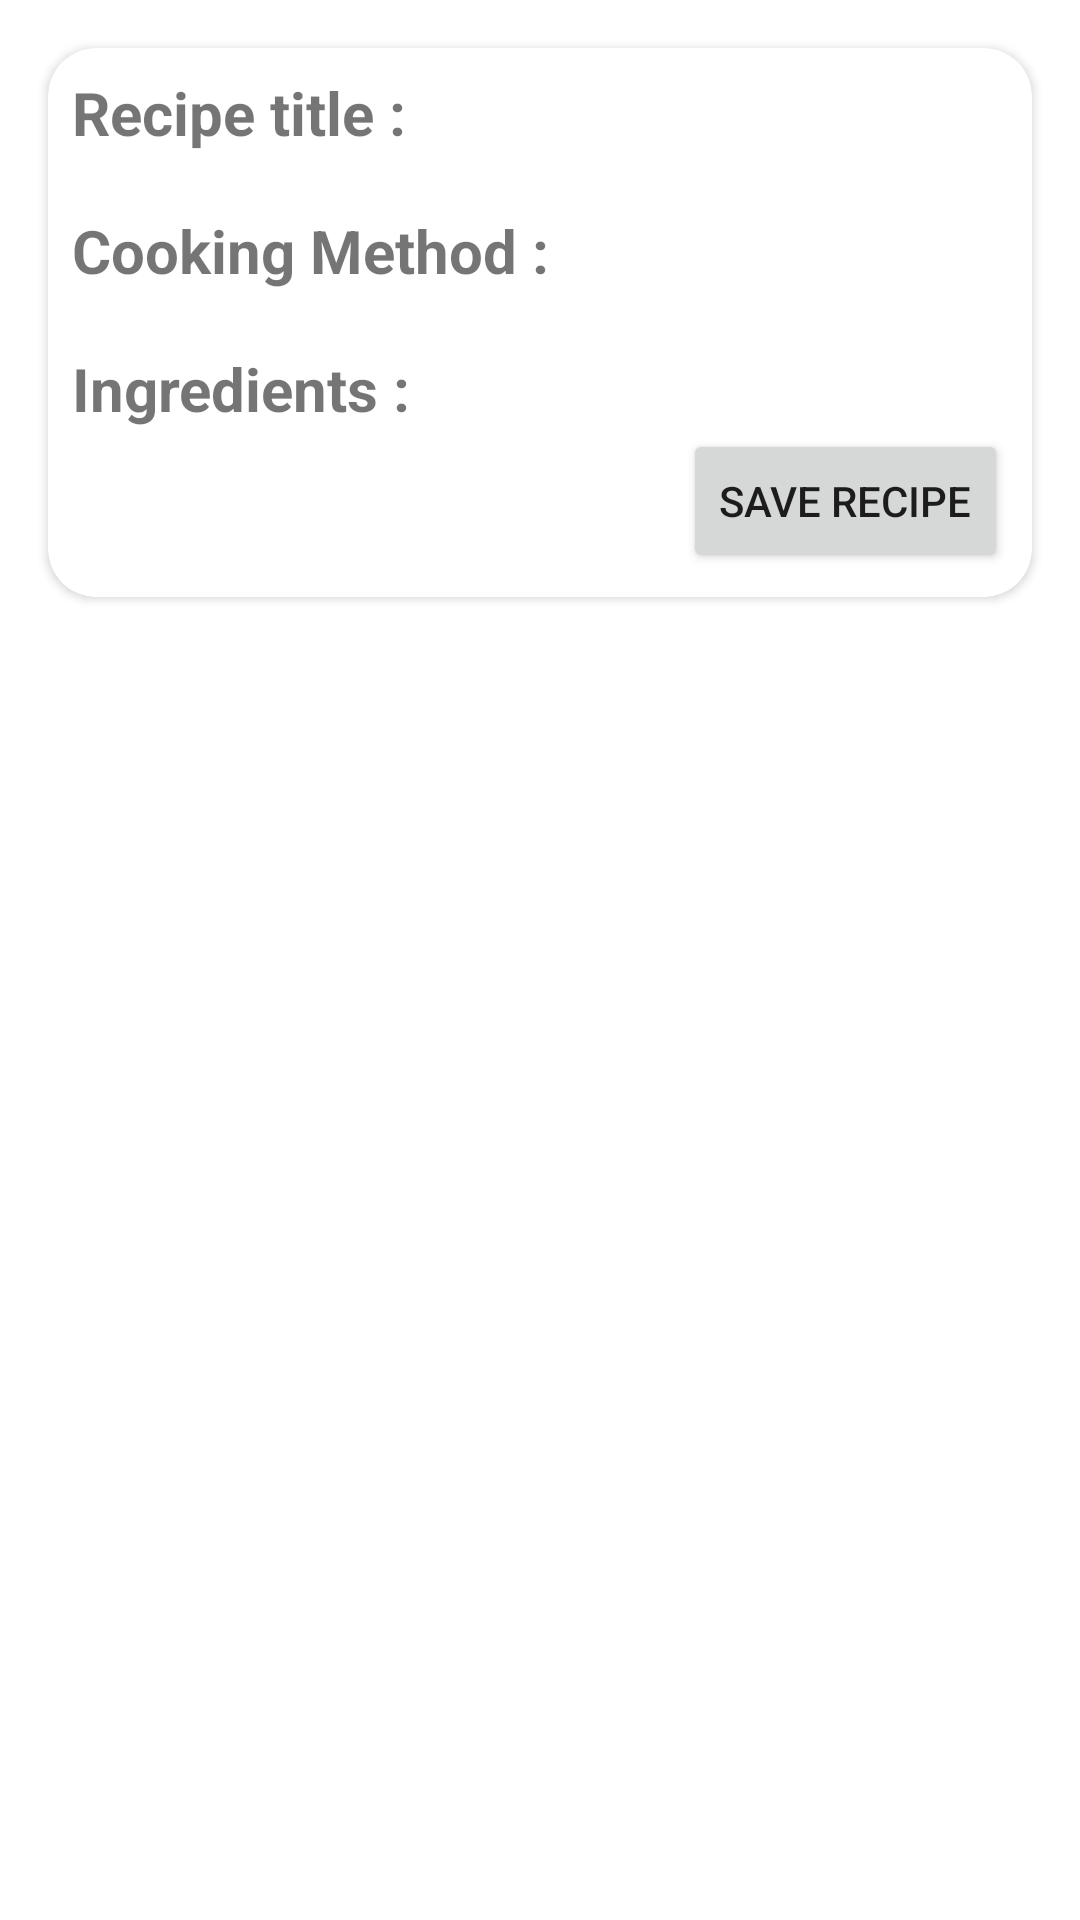

Android layout source for this screen:
<!-- AndroidManifest.xml: application theme AppTheme -->
<!-- res/layout/late_reci.xml -->
<?xml version="1.0" encoding="utf-8"?>
<RelativeLayout xmlns:android="http://schemas.android.com/apk/res/android"
    android:layout_width="match_parent"
    android:layout_height="wrap_content"
    xmlns:app="http://schemas.android.com/apk/res-auto">

    
        <androidx.cardview.widget.CardView
            android:layout_width="match_parent"
            android:layout_height="wrap_content"
            app:cardCornerRadius="16dp"
            android:layout_margin="16dp"
            >

            <LinearLayout
                android:layout_width="match_parent"
                android:layout_height="wrap_content"
                android:orientation="vertical"
                android:padding="8dp"
                >

                <ImageView
                    android:layout_width="match_parent"
                    android:layout_height="wrap_content"
                    android:id="@+id/late_serving_recipe"
                    android:adjustViewBounds="true"
                    android:scaleType="fitCenter"
                    app:srcCompat="@drawable/placeholder"
                    />
                <TextView
                    android:layout_width="match_parent"
                    android:layout_height="wrap_content"
                    android:text="Recipe title : "
                    android:textSize="20sp"
                    android:textStyle="bold"
                    />
                <TextView
                    android:layout_width="match_parent"
                    android:layout_height="wrap_content"
                    android:id="@+id/late_title_recipe"
                    />
                <TextView
                    android:layout_width="match_parent"
                    android:layout_height="wrap_content"
                    android:text="Cooking Method : "
                    android:textSize="20sp"
                    android:textStyle="bold"
                    />
                <TextView
                    android:layout_width="wrap_content"
                    android:layout_height="wrap_content"
                    android:id="@+id/late_cooking_Method"
                    />

                <TextView
                    android:layout_width="match_parent"
                    android:layout_height="wrap_content"
                    android:text="Ingredients : "
                    android:textSize="20sp"
                    android:textStyle="bold"
                    />

               

                <androidx.recyclerview.widget.RecyclerView
                    android:layout_width="match_parent"
                    android:layout_height="wrap_content"
                    android:id="@+id/late_ingredients_recipe"
                    />
                <Button
                    android:layout_width="wrap_content"
                    android:layout_height="wrap_content"
                    android:text="Save Recipe"
                    android:id="@+id/save_late_recipe"
                    android:layout_gravity="end"
                    />
            </LinearLayout>

        </androidx.cardview.widget.CardView>
    

</RelativeLayout>
<!-- resources referenced by this layout -->
<resources>
  <style name="AppTheme" parent="Theme.MaterialComponents.Light.DarkActionBar">
          
          <item name="colorPrimary">@color/colorPrimary</item>
          <item name="colorPrimaryDark">@color/colorPrimaryDark</item>
          <item name="colorAccent">@color/colorAccent</item>
      </style>
  <color name="colorPrimary">#3F51B5</color>
  <color name="colorPrimaryDark">#303F9F</color>
  <color name="colorAccent">#FF4081</color>
</resources>
